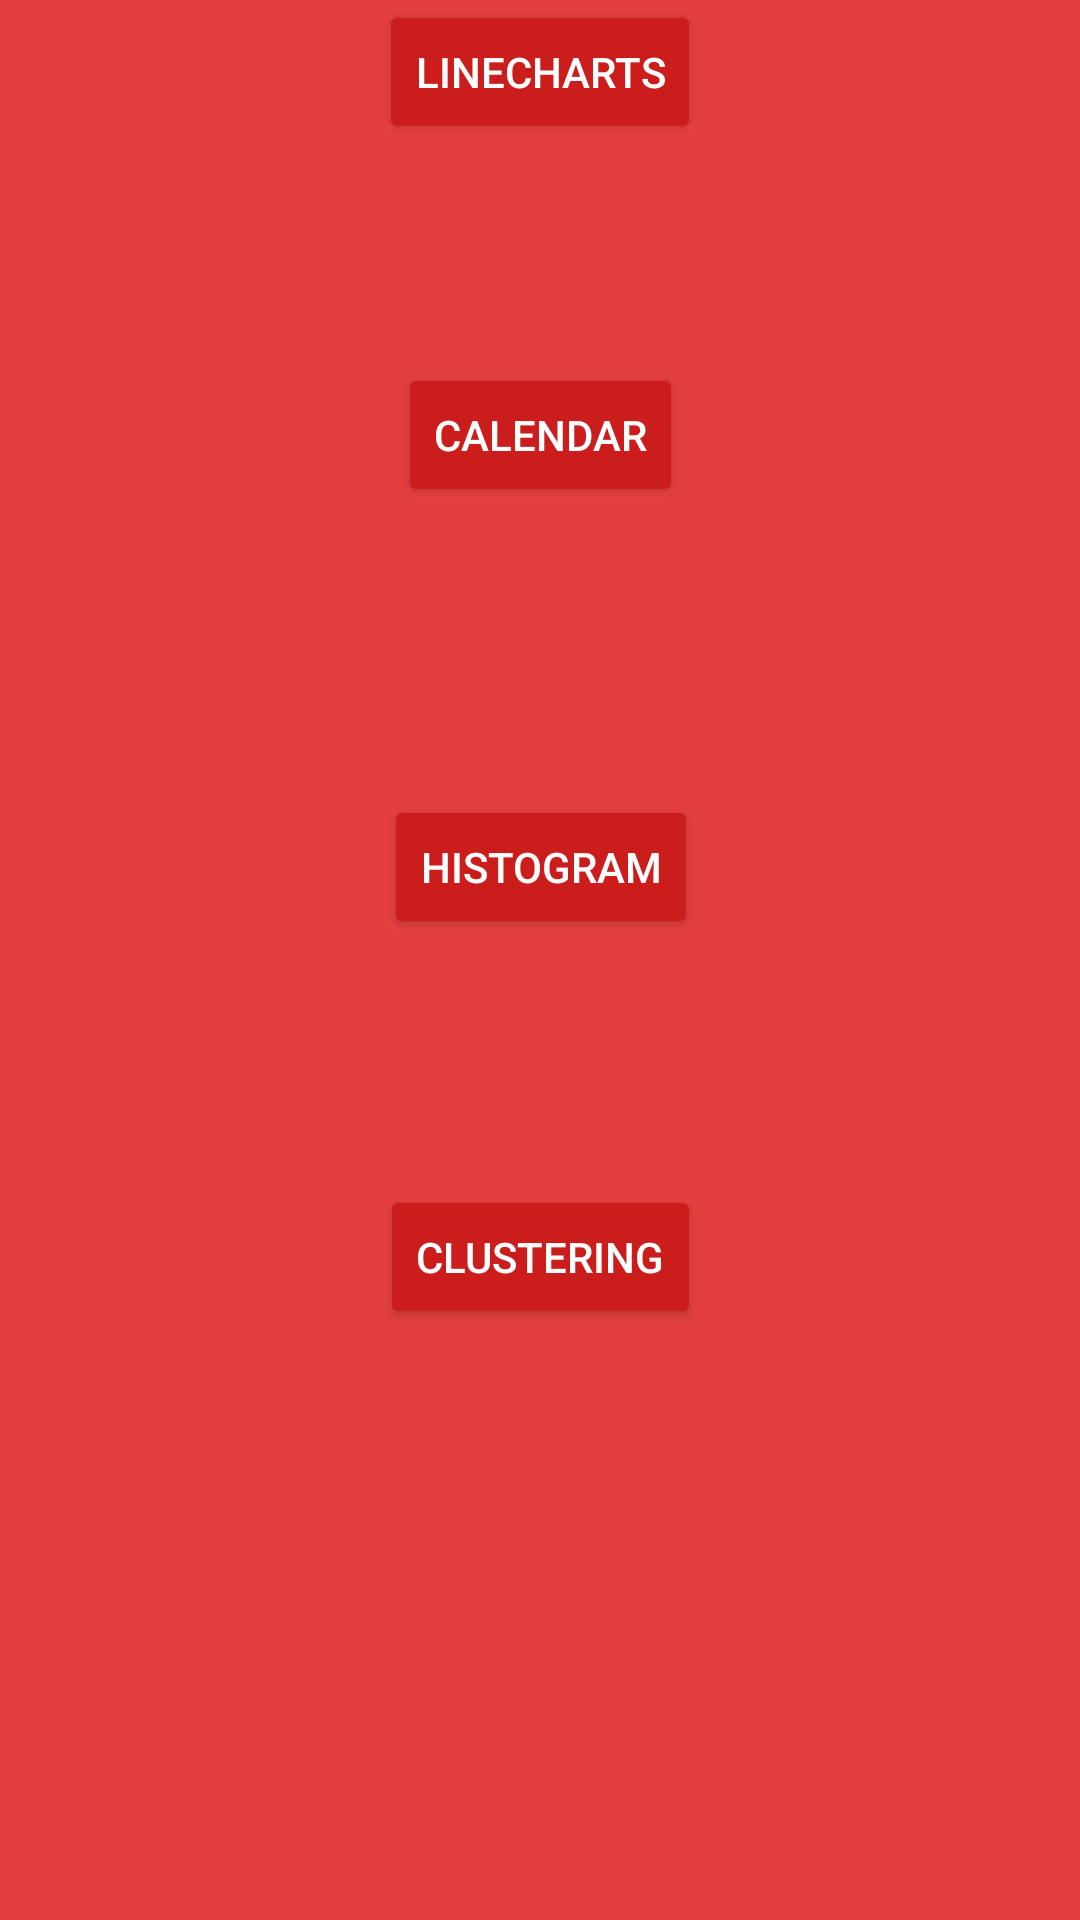

Android layout source for this screen:
<!-- AndroidManifest.xml: application theme AppTheme -->
<!-- res/layout/activity_charts.xml -->
<?xml version="1.0" encoding="utf-8"?>
<android.support.constraint.ConstraintLayout xmlns:android="http://schemas.android.com/apk/res/android"
    xmlns:app="http://schemas.android.com/apk/res-auto"
    xmlns:tools="http://schemas.android.com/tools"
    android:layout_width="match_parent"
    android:layout_height="match_parent"
    tools:context="davidfdez.capteuratmospherique.AboutUs">


    <Button
        android:id="@+id/linechart"
        android:layout_width="wrap_content"
        android:layout_height="wrap_content"
        android:layout_marginEnd="8dp"
        android:layout_marginLeft="8dp"
        android:layout_marginRight="8dp"
        android:layout_marginStart="8dp"
        android:onClick="openLineChart"
        android:text="@string/lineChartsButton"
        app:layout_constraintLeft_toLeftOf="parent"
        app:layout_constraintRight_toRightOf="parent"
        tools:layout_editor_absoluteY="47dp" />

    <Button
        android:id="@+id/calendar"
        android:layout_width="wrap_content"
        android:layout_height="wrap_content"
        android:layout_marginEnd="8dp"
        android:layout_marginLeft="8dp"
        android:layout_marginRight="8dp"
        android:layout_marginStart="8dp"
        android:layout_marginTop="73dp"
        android:onClick="openCalendar"
        android:text="@string/calendarButton"
        app:layout_constraintHorizontal_bias="0.501"
        app:layout_constraintLeft_toLeftOf="parent"
        app:layout_constraintRight_toRightOf="parent"
        app:layout_constraintTop_toBottomOf="@+id/linechart" />

    <Button
        android:id="@+id/clustering"
        android:layout_width="wrap_content"
        android:layout_height="wrap_content"
        android:layout_marginEnd="8dp"
        android:layout_marginLeft="8dp"
        android:layout_marginRight="8dp"
        android:layout_marginStart="8dp"
        android:layout_marginTop="82dp"
        android:onClick="openClustering"
        android:text="@string/clusteringButton"
        app:layout_constraintLeft_toLeftOf="parent"
        app:layout_constraintRight_toRightOf="parent"
        app:layout_constraintTop_toBottomOf="@+id/histogram" />

    <Button
        android:id="@+id/histogram"
        android:layout_width="wrap_content"
        android:layout_height="wrap_content"
        android:layout_marginEnd="8dp"
        android:layout_marginLeft="8dp"
        android:layout_marginRight="8dp"
        android:layout_marginStart="8dp"
        android:layout_marginTop="96dp"
        android:text="@string/histogramButton"
        app:layout_constraintHorizontal_bias="0.501"
        app:layout_constraintLeft_toLeftOf="parent"
        app:layout_constraintRight_toRightOf="parent"
        app:layout_constraintTop_toBottomOf="@+id/calendar" />

</android.support.constraint.ConstraintLayout>
<!-- resources referenced by this layout -->
<resources>
  <string name="calendarButton">Calendar</string>
  <string name="clusteringButton">Clustering</string>
  <string name="histogramButton">Histogram</string>
  <string name="lineChartsButton">LineCharts</string>
  <style name="AppTheme" parent="Theme.AppCompat.Light.DarkActionBar">
          
          <item name="colorPrimary">@color/colorPrimaryDark</item>
          <item name="colorPrimaryDark">@color/colorPrimaryDark</item>
          <item name="colorAccent">@color/colorAccent</item>
          <item name="android:colorBackground">@color/colorPrimary</item>
          <item name="android:colorForeground">@color/colorPrimaryDark</item>
          <item name="android:textColorPrimary">@android:color/background_light</item>
          <item name="android:textColorSecondaryInverse">@android:color/background_light</item>
          <item name="android:textColorSecondary">@android:color/background_light</item>
          <item name="android:windowBackground">@color/colorPrimary</item>
      </style>
  <color name="colorPrimaryDark">#cc1d1d</color>
  <color name="colorAccent">#FFFFFF</color>
  <color name="colorPrimary">#e43f3f</color>
</resources>
